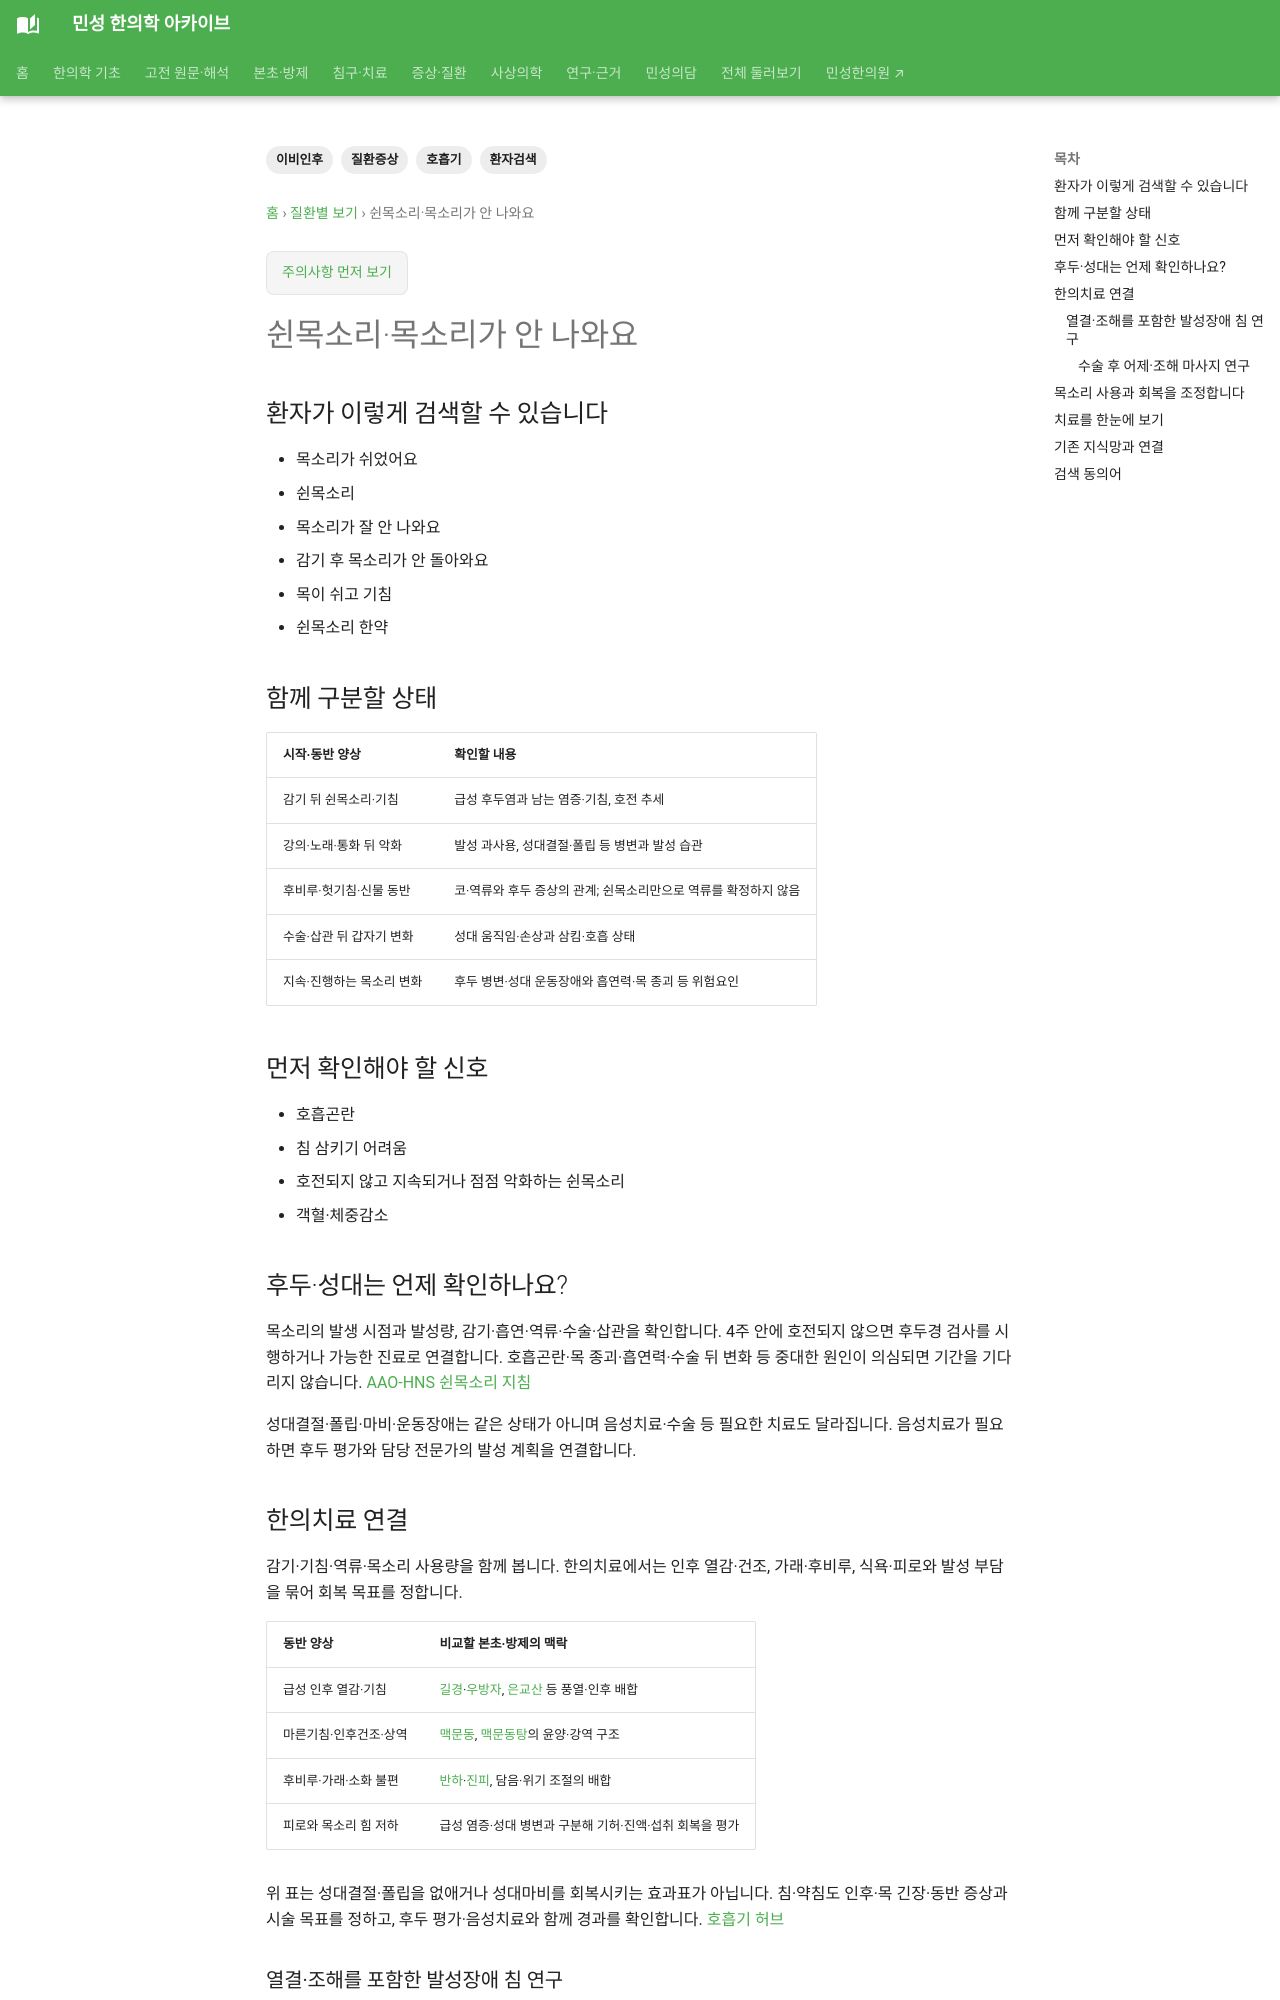

repository: joowon1111/minseong-korean-medicine-wiki · page: conditions/hoarseness/index.html · generator: mkdocs

---
title: 쉰목소리·목소리가 안 나와요
description: 쉰목소리·목소리가 안 나와요을 환자 검색어에서 감별·위험신호·한의치료까지 연결합니다.
tags: [질환증상, 호흡기, 이비인후, 환자검색]
status: 검토완료
last_reviewed: 2026-08-21
---
# 쉰목소리·목소리가 안 나와요

## 환자가 이렇게 검색할 수 있습니다

- 목소리가 쉬었어요
- 쉰목소리
- 목소리가 잘 안 나와요
- 감기 후 목소리가 안 돌아와요
- 목이 쉬고 기침
- 쉰목소리 한약

## 함께 구분할 상태

- 급성 후두염
- 성대 과사용
- 역류
- 후비루
- 성대 병변

## 먼저 확인해야 할 신호

- 호흡곤란
- 침 삼키기 어려움
- 3주 이상 지속되는 쉰목소리
- 객혈·체중감소
